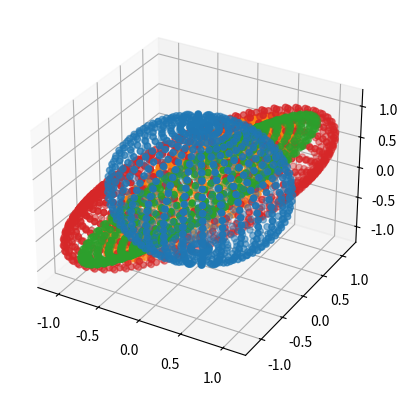

Here is the Python script that generated this plot:
import matplotlib.pyplot as plt
import numpy as np
from math import pi, sin, cos

from numpy import linalg


def transpose_vector(vector):
    return [
        [element] for element in vector
    ]


def get_elipse_from_matrix(matrix, sphere):
    elipse = [
        np.matmul(point, matrix) for point in sphere
    ]
    x_elipse = [point[0] for point in elipse]
    y_elipse = [point[1] for point in elipse]
    z_elipse = [point[2] for point in elipse]

    return x_elipse, y_elipse, z_elipse


def get_partial_ellipse(sphere, matrix, steps=3):
    U, Sigma, V = linalg.svd(matrix)
    print(U)
    print(Sigma)
    print(V)
    V = np.transpose(V)
    # V = transpose_vector(V)
    if steps == 1:
            matrix = V
    elif steps == 2:
        matrix = np.matmul(Sigma, V)
    elif steps == 3:
        matrix = np.matmul(
                np.matmul(U, Sigma),
                V)
    else:
        return None

    print()
    elipse = [
        np.matmul(point, matrix) for point in sphere
    ]
    x_elipse = [point[0] for point in elipse]
    y_elipse = [point[1] for point in elipse]
    z_elipse = [point[2] for point in elipse]

    return x_elipse, y_elipse, z_elipse


def plot3d(ellipse):
    ax.scatter3D(ellipse[0], ellipse[1], ellipse[2])

# print(
#     np.transpose([1, 2, 3], axes=1)
# )
ax = plt.axes(projection='3d')

# Data for a three-dimensional line


# Data for three-dimensional scattered points

N = 30
s_arr = [i / N * 2 * pi for i in range(N)]
t_arr = [i / N * pi for i in range(N)]

inputs = []
for s in s_arr:
    for t in t_arr:
        inputs.append((s, t))

x_data = [cos(s) * sin(t) for s, t in inputs]
y_data = [sin(s) * sin(t) for s, t in inputs]
z_data = [cos(t) for s, t in inputs]

points = [(x, y, z) for x, y, z in zip(x_data, y_data, z_data)]
plot3d(ellipse=(x_data, y_data, z_data))
# plt.show()

for _ in range(3):
    rand_matrix = np.random.uniform(low=0, high=1, size=(3, 3))
    ellipse = get_elipse_from_matrix(matrix=rand_matrix, sphere=points)

    plot3d(ellipse)
    # for i in range(1, 2 + 1):
    #     plot3d(
    #         get_partial_ellipse(points, rand_matrix, i)
    #     )
# plt.show()

plt.show()


